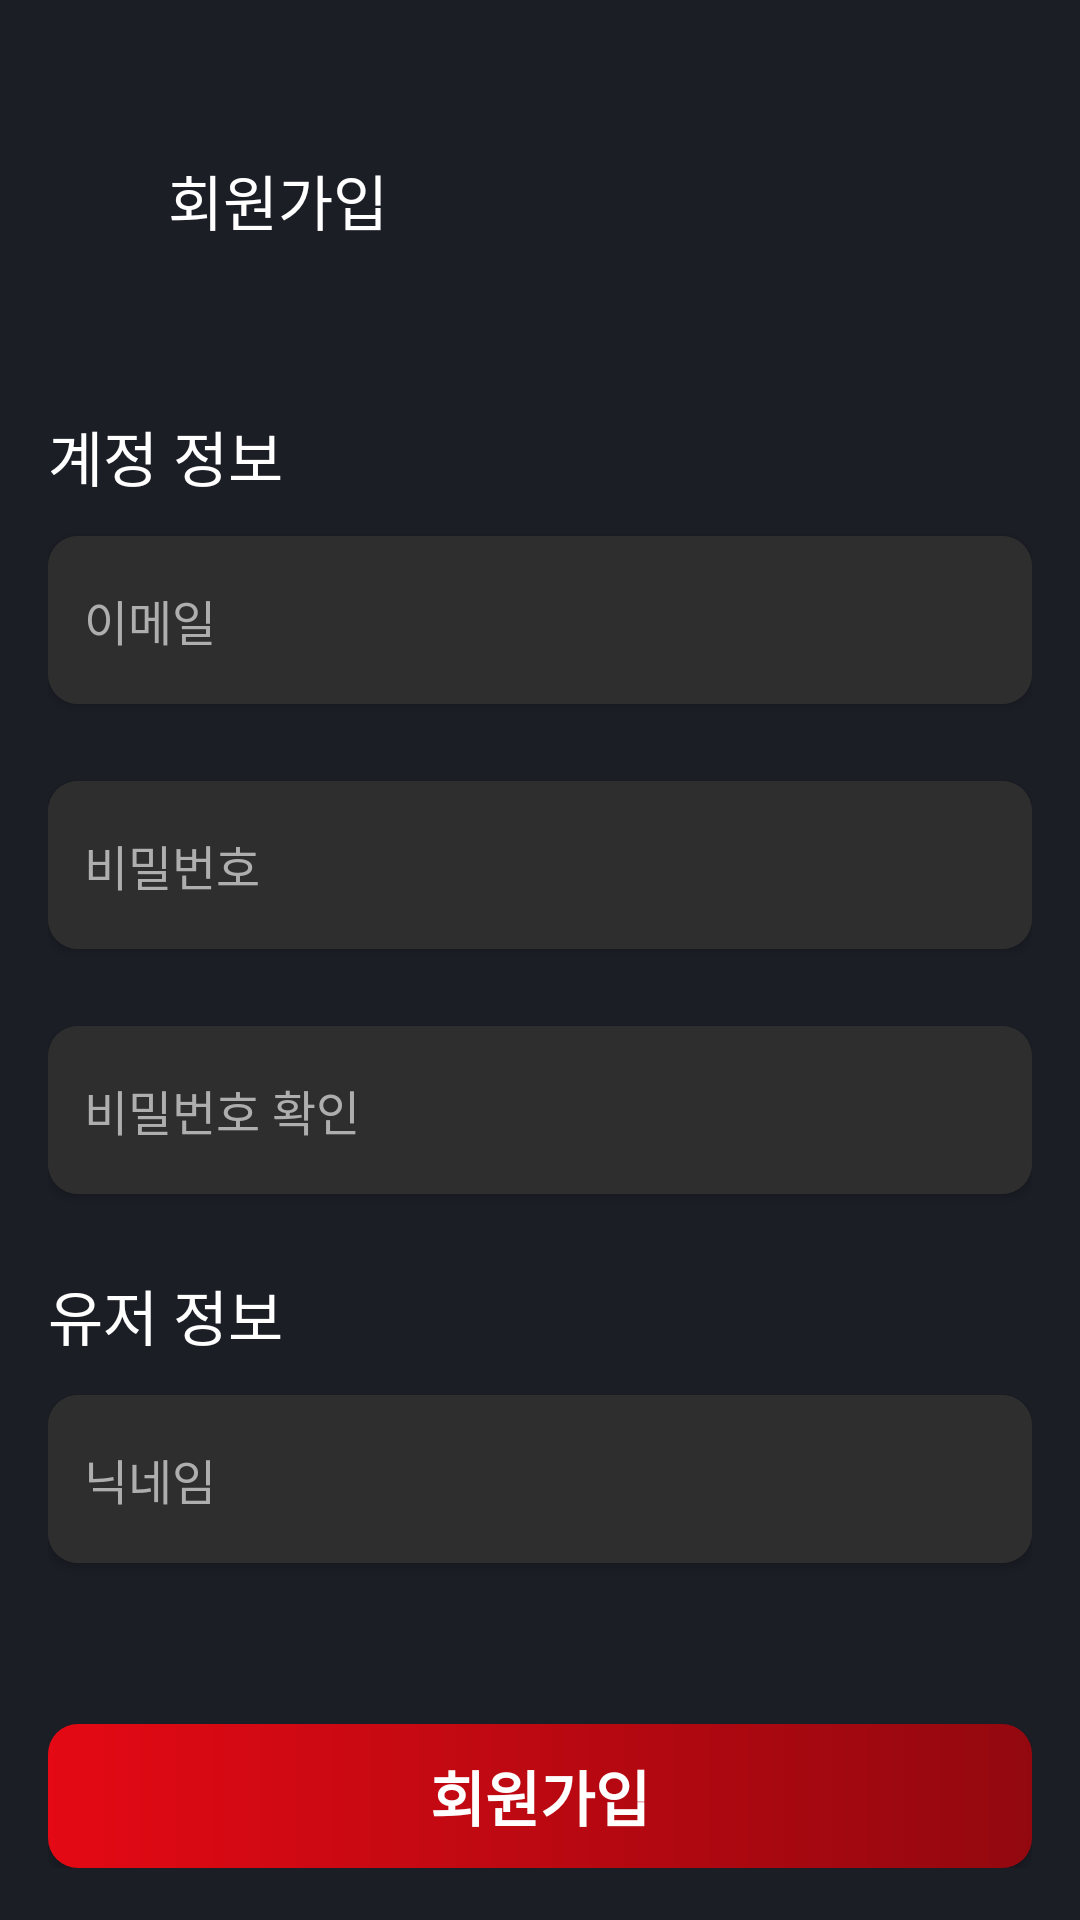

Android layout source for this screen:
<!-- AndroidManifest.xml: application theme Theme.CurtainCall -->
<!-- res/layout/activity_sign_up.xml -->
<?xml version="1.0" encoding="utf-8"?>
<androidx.constraintlayout.widget.ConstraintLayout xmlns:android="http://schemas.android.com/apk/res/android"
    xmlns:app="http://schemas.android.com/apk/res-auto"
    xmlns:tools="http://schemas.android.com/tools"
    android:id="@+id/signUp"
    android:layout_width="match_parent"
    android:layout_height="match_parent"
    android:background="@color/background_color"
    android:paddingTop="16dp"
    tools:context=".presentation.auth.SignUpActivity">

    <TextView
        android:id="@+id/tv_register_title"
        android:layout_width="wrap_content"
        android:layout_height="wrap_content"
        android:layout_marginStart="56dp"
        android:layout_marginTop="36dp"
        android:text="@string/register"
        android:textColor="@color/white"
        android:textSize="20sp"
        app:layout_constraintStart_toStartOf="parent"
        app:layout_constraintTop_toTopOf="parent" />

    <androidx.core.widget.NestedScrollView
        android:layout_width="match_parent"
        android:layout_height="0dp"
        android:layout_marginTop="16dp"
        app:layout_constraintBottom_toBottomOf="parent"
        app:layout_constraintTop_toBottomOf="@id/tv_register_title">

        <androidx.constraintlayout.widget.ConstraintLayout
            android:layout_width="match_parent"
            android:layout_height="wrap_content"
            android:paddingHorizontal="16dp"
            android:paddingBottom="44dp">

            <TextView
                android:id="@+id/tv_account_information"
                android:layout_width="wrap_content"
                android:layout_height="wrap_content"
                android:layout_marginTop="40dp"
                android:text="@string/account_info"
                android:textColor="@color/white"
                android:textSize="20sp"
                app:layout_constraintStart_toStartOf="parent"
                app:layout_constraintTop_toTopOf="parent" />

            <androidx.cardview.widget.CardView
                android:id="@+id/cv_email"
                android:layout_width="match_parent"
                android:layout_height="56dp"
                android:layout_marginTop="12dp"
                app:cardBackgroundColor="@color/input_background_color"
                app:cardCornerRadius="10dp"
                app:layout_constraintTop_toBottomOf="@id/tv_account_information">

                <EditText
                    android:id="@+id/et_email"
                    android:layout_width="match_parent"
                    android:layout_height="56dp"
                    android:background="@color/input_background_color"
                    android:hint="@string/email"
                    android:paddingHorizontal="12dp"
                    android:textColor="@color/text_color"
                    android:textColorHint="@color/input_text_color"
                    android:textSize="16sp" />
            </androidx.cardview.widget.CardView>

            <TextView
                android:id="@+id/tv_email_warning"
                android:layout_width="wrap_content"
                android:layout_height="wrap_content"
                android:layout_marginStart="12dp"
                android:layout_marginTop="4dp"
                android:text="@string/email_warning"
                android:textColor="@color/primary_color"
                android:textSize="12sp"
                android:visibility="invisible"
                app:layout_constraintStart_toStartOf="parent"
                app:layout_constraintTop_toBottomOf="@id/cv_email" />

            <androidx.cardview.widget.CardView
                android:id="@+id/cv_password"
                android:layout_width="match_parent"
                android:layout_height="56dp"
                android:layout_marginTop="4dp"
                app:cardBackgroundColor="@color/input_background_color"
                app:cardCornerRadius="10dp"
                app:layout_constraintTop_toBottomOf="@id/tv_email_warning">

                <EditText
                    android:id="@+id/et_password"
                    android:layout_width="match_parent"
                    android:layout_height="56dp"
                    android:background="@color/input_background_color"
                    android:hint="@string/password"
                    android:inputType="textPassword"
                    android:paddingHorizontal="12dp"
                    android:textColor="@color/text_color"
                    android:textColorHint="@color/input_text_color"
                    android:textSize="16sp" />
            </androidx.cardview.widget.CardView>

            <TextView
                android:id="@+id/tv_password_warning"
                android:layout_width="wrap_content"
                android:layout_height="wrap_content"
                android:layout_marginStart="12dp"
                android:layout_marginTop="4dp"
                android:text="@string/password_warning"
                android:textColor="@color/primary_color"
                android:textSize="12sp"
                android:visibility="invisible"
                app:layout_constraintStart_toStartOf="parent"
                app:layout_constraintTop_toBottomOf="@id/cv_password" />

            <androidx.cardview.widget.CardView
                android:id="@+id/cv_password_confirm"
                android:layout_width="match_parent"
                android:layout_height="56dp"
                android:layout_marginTop="4dp"
                app:cardBackgroundColor="@color/input_background_color"
                app:cardCornerRadius="10dp"
                app:layout_constraintTop_toBottomOf="@id/tv_password_warning">

                <EditText
                    android:id="@+id/et_password_confirm"
                    android:layout_width="match_parent"
                    android:layout_height="56dp"
                    android:background="@color/input_background_color"
                    android:hint="@string/password_confirm"
                    android:inputType="textPassword"
                    android:paddingHorizontal="12dp"
                    android:textColor="@color/text_color"
                    android:textColorHint="@color/input_text_color"
                    android:textSize="16sp" />
            </androidx.cardview.widget.CardView>

            <TextView
                android:id="@+id/tv_password_confirm_warning"
                android:layout_width="wrap_content"
                android:layout_height="wrap_content"
                android:layout_marginStart="12dp"
                android:layout_marginTop="4dp"
                android:text="@string/password_confirm_warning"
                android:textColor="@color/primary_color"
                android:textSize="12sp"
                android:visibility="invisible"
                app:layout_constraintStart_toStartOf="parent"
                app:layout_constraintTop_toBottomOf="@id/cv_password_confirm" />

            <TextView
                android:id="@+id/tv_nickname"
                android:layout_width="wrap_content"
                android:layout_height="wrap_content"
                android:layout_marginTop="4dp"
                android:text="@string/account_user"
                android:textColor="@color/white"
                android:textSize="20sp"
                app:layout_constraintStart_toStartOf="parent"
                app:layout_constraintTop_toBottomOf="@id/tv_password_confirm_warning" />

            <androidx.cardview.widget.CardView
                android:id="@+id/cv_nickname"
                android:layout_width="match_parent"
                android:layout_height="56dp"
                android:layout_marginTop="12dp"
                app:cardBackgroundColor="@color/input_background_color"
                app:cardCornerRadius="10dp"
                app:layout_constraintTop_toBottomOf="@id/tv_nickname">

                <EditText
                    android:id="@+id/et_nickname"
                    android:layout_width="match_parent"
                    android:layout_height="56dp"
                    android:background="@color/input_background_color"
                    android:hint="@string/account_nickname"
                    android:paddingHorizontal="12dp"
                    android:textColor="@color/text_color"
                    android:textColorHint="@color/input_text_color"
                    android:textSize="16sp" />
            </androidx.cardview.widget.CardView>

            <TextView
                android:id="@+id/tv_nickname_warning"
                android:layout_width="wrap_content"
                android:layout_height="wrap_content"
                android:layout_marginStart="12dp"
                android:layout_marginTop="4dp"
                android:text="@string/name_warning"
                android:textColor="@color/primary_color"
                android:textSize="12sp"
                android:visibility="invisible"
                app:layout_constraintStart_toStartOf="parent"
                app:layout_constraintTop_toBottomOf="@id/cv_nickname" />


            <androidx.appcompat.widget.AppCompatButton
                android:id="@+id/btn_register"
                android:layout_width="match_parent"
                android:layout_height="wrap_content"
                android:layout_marginTop="32dp"
                android:background="@drawable/button_gradient"
                android:text="@string/register"
                android:textColor="@color/white"
                android:textSize="20sp"
                android:textStyle="bold"
                app:layout_constraintTop_toBottomOf="@id/tv_nickname_warning" />

        </androidx.constraintlayout.widget.ConstraintLayout>
    </androidx.core.widget.NestedScrollView>


</androidx.constraintlayout.widget.ConstraintLayout>
<!-- resources referenced by this layout -->
<resources>
  <color name="background_color">#1B1E25</color>
  <color name="input_background_color">#2E2E2E</color>
  <color name="input_text_color">#AEAEAE</color>
  <color name="primary_color">#E50914</color>
  <color name="text_color">#FCFCFC</color>
  <color name="white">#FFFFFFFF</color>
  <!-- drawable button_gradient (drawable) -->
  <?xml version="1.0" encoding="utf-8"?>
  <shape xmlns:android="http://schemas.android.com/apk/res/android">
    <corners android:radius="10dp"/>
    <gradient
            android:startColor="#93080F"
            android:endColor="#E40914"
            android:angle="180"/>
  </shape>
  <string name="account_info">계정 정보</string>
  <string name="account_nickname">닉네임</string>
  <string name="account_user">유저 정보</string>
  <string name="email">이메일</string>
  <string name="email_warning">이메일 형식으로 입력해주세요</string>
  <string name="name_warning">2글자 이상 입력해주세요</string>
  <string name="password">비밀번호</string>
  <string name="password_confirm">비밀번호 확인</string>
  <string name="password_confirm_warning">비밀번호가 다릅니다</string>
  <string name="password_warning">6자 이상 입력해주세요</string>
  <string name="register">회원가입</string>
  <style name="Theme.CurtainCall" parent="Theme.MaterialComponents.DayNight.NoActionBar">
          
          <item name="colorPrimary">@color/purple_500</item>
          <item name="colorPrimaryVariant">@color/purple_700</item>
          <item name="colorOnPrimary">@color/white</item>
          
          <item name="colorSecondary">@color/teal_200</item>
          <item name="colorSecondaryVariant">@color/teal_700</item>
          <item name="colorOnSecondary">@color/black</item>
          
          <item name="android:statusBarColor">@color/background_color</item>
          
          <item name="android:windowBackground">@color/black</item>
          <item name="android:windowIsTranslucent">true</item>
      </style>
  <color name="purple_500">#FF6200EE</color>
  <color name="purple_700">#FF3700B3</color>
  <color name="teal_200">#FF03DAC5</color>
  <color name="teal_700">#FF018786</color>
  <color name="black">#FF000000</color>
</resources>
